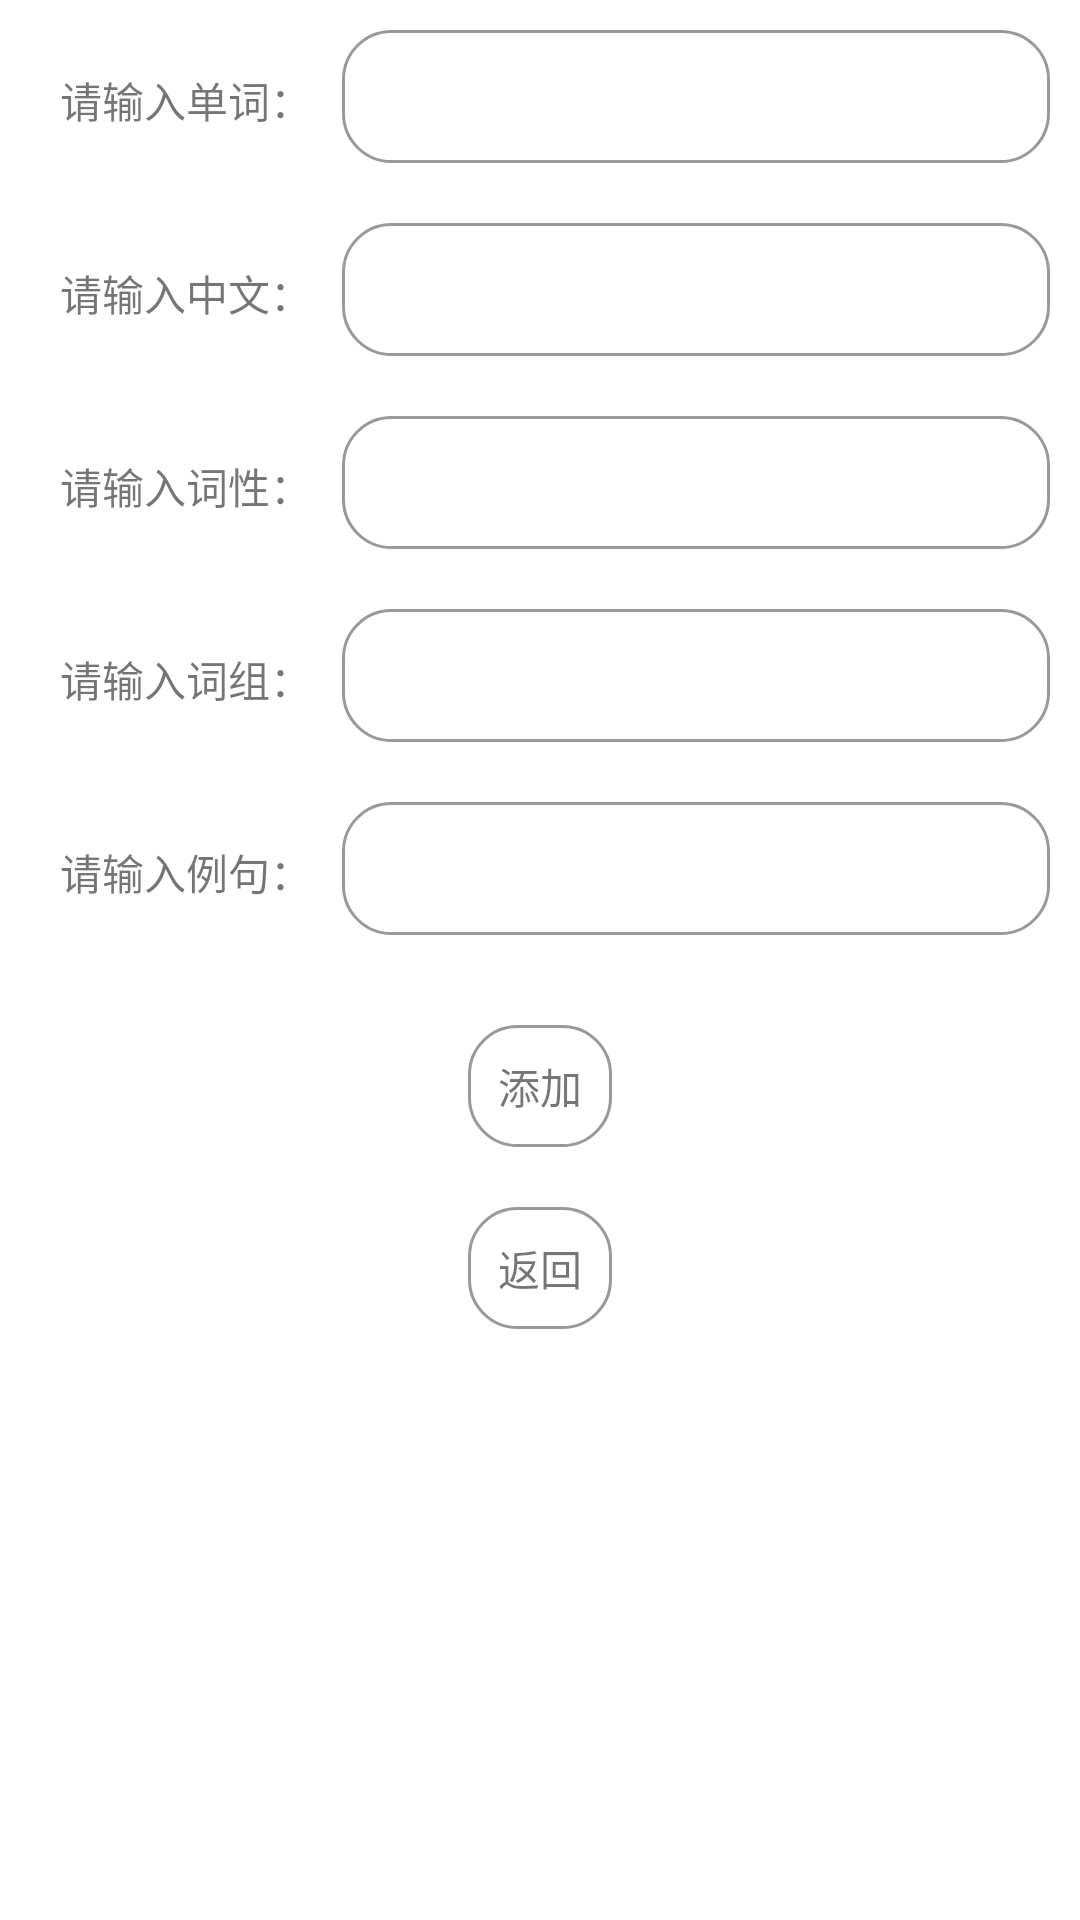

Layout XML and referenced resources for this Android screen:
<!-- AndroidManifest.xml: application theme Theme.ReciteWords -->
<!-- res/layout/activity_add.xml -->
<?xml version="1.0" encoding="utf-8"?>
<LinearLayout xmlns:android="http://schemas.android.com/apk/res/android"
    xmlns:app="http://schemas.android.com/apk/res-auto"
    xmlns:tools="http://schemas.android.com/tools"
    android:layout_width="match_parent"
    android:layout_height="match_parent"
    android:orientation="vertical"
    tools:context=".ui.AddActivity">

    <LinearLayout
        android:layout_width="match_parent"
        android:layout_height="wrap_content"
        android:layout_margin="10dp"
        android:orientation="horizontal">

        <TextView
            android:layout_width="wrap_content"
            android:layout_height="wrap_content"
            android:padding="10dp"
            android:text="请输入单词：" />

        <EditText
            android:id="@+id/etEnglish"
            android:layout_width="match_parent"
            android:layout_height="wrap_content"
            android:background="@drawable/shape_tv_rect"
            android:padding="10dp" />

    </LinearLayout>

    <LinearLayout
        android:layout_width="match_parent"
        android:layout_height="wrap_content"
        android:layout_margin="10dp"
        android:orientation="horizontal">

        <TextView
            android:layout_width="wrap_content"
            android:layout_height="wrap_content"
            android:padding="10dp"
            android:text="请输入中文：" />

        <EditText
            android:id="@+id/etChinese"
            android:layout_width="match_parent"
            android:layout_height="wrap_content"
            android:background="@drawable/shape_tv_rect"
            android:padding="10dp" />

    </LinearLayout>

    <LinearLayout
        android:layout_width="match_parent"
        android:layout_height="wrap_content"
        android:layout_margin="10dp"
        android:orientation="horizontal">

        <TextView
            android:layout_width="wrap_content"
            android:layout_height="wrap_content"
            android:padding="10dp"
            android:text="请输入词性：" />

        <EditText
            android:id="@+id/etKind"
            android:layout_width="match_parent"
            android:layout_height="wrap_content"
            android:background="@drawable/shape_tv_rect"
            android:padding="10dp" />

    </LinearLayout>

    <LinearLayout
        android:layout_width="match_parent"
        android:layout_height="wrap_content"
        android:layout_margin="10dp"
        android:orientation="horizontal">

        <TextView
            android:layout_width="wrap_content"
            android:layout_height="wrap_content"
            android:padding="10dp"
            android:text="请输入词组：" />

        <EditText
            android:id="@+id/etPhrase"
            android:layout_width="match_parent"
            android:layout_height="wrap_content"
            android:background="@drawable/shape_tv_rect"
            android:padding="10dp" />

    </LinearLayout>

    <LinearLayout
        android:layout_width="match_parent"
        android:layout_height="wrap_content"
        android:layout_margin="10dp"
        android:orientation="horizontal">

        <TextView
            android:layout_width="wrap_content"
            android:layout_height="wrap_content"
            android:padding="10dp"
            android:text="请输入例句：" />

        <EditText
            android:id="@+id/etSentence"
            android:layout_width="match_parent"
            android:layout_height="wrap_content"
            android:background="@drawable/shape_tv_rect"
            android:padding="10dp" />

    </LinearLayout>

    <TextView
        android:id="@+id/tvAdd"
        android:layout_width="wrap_content"
        android:layout_height="wrap_content"
        android:layout_gravity="center"
        android:layout_marginTop="20dp"
        android:background="@drawable/shape_tv_rect"
        android:padding="10dp"
        android:text="添加" />


    <TextView
        android:id="@+id/tvBack"
        android:layout_width="wrap_content"
        android:layout_height="wrap_content"
        android:layout_gravity="center"
        android:layout_marginTop="20dp"
        android:background="@drawable/shape_tv_rect"
        android:padding="10dp"
        android:text="返回" />
</LinearLayout>
<!-- resources referenced by this layout -->
<resources>
  <!-- drawable shape_tv_rect (drawable) -->
  <?xml version="1.0" encoding="utf-8"?>
  <shape xmlns:android="http://schemas.android.com/apk/res/android">
      
      
  
      
      <corners android:radius="16sp" />
  
      <stroke android:color="#999999" />
  
      
      <stroke
          android:width="1dp"
          android:color="#999999" />
  
  </shape>
  <style name="Theme.ReciteWords" parent="Theme.MaterialComponents.DayNight.NoActionBar">
          
          <item name="colorPrimary">@color/purple_500</item>
          <item name="colorPrimaryVariant">@color/purple_700</item>
          <item name="colorOnPrimary">@color/white</item>
          
          <item name="colorSecondary">@color/teal_200</item>
          <item name="colorSecondaryVariant">@color/teal_700</item>
          <item name="colorOnSecondary">@color/black</item>
          
          <item name="android:statusBarColor" tools:targetApi="l">?attr/colorPrimaryVariant</item>
          
      </style>
  <!-- not gathered from this repository: default colours our renderer supplied (Android Studio template values) -->
  <color name="purple_500">#FF6200EE</color>
  <color name="purple_700">#FF3700B3</color>
  <color name="teal_200">#FF03DAC5</color>
  <color name="teal_700">#FF018786</color>
  <color name="black">#FF000000</color>
  <color name="white">#FFFFFFFF</color>
</resources>
